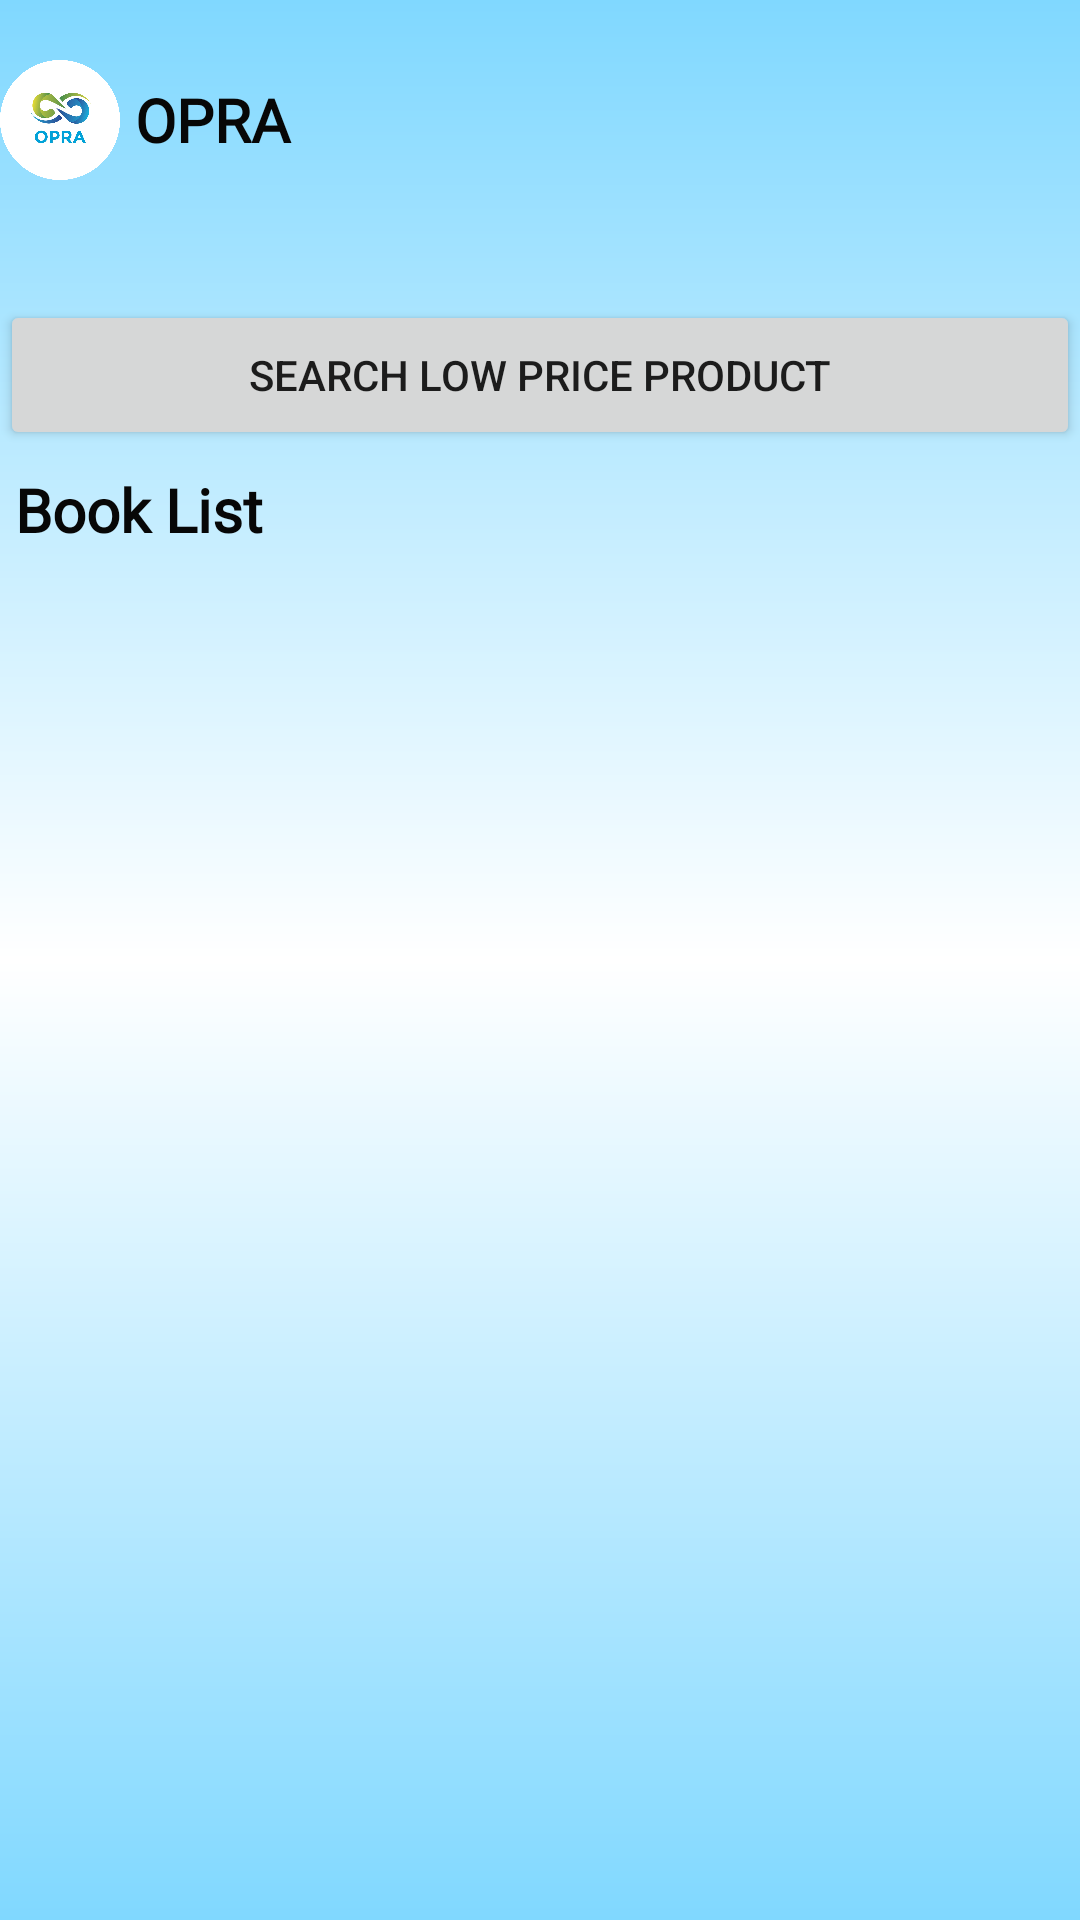

Reconstruct the res/layout file that produces this screen, plus the resources it refers to.
<!-- AndroidManifest.xml: application theme Theme.ProductComparison_Online -->
<!-- res/layout/activity_booklist.xml -->
<?xml version="1.0" encoding="utf-8"?>
<RelativeLayout xmlns:android="http://schemas.android.com/apk/res/android"
    xmlns:app="http://schemas.android.com/apk/res-auto"
    xmlns:tools="http://schemas.android.com/tools"
    android:layout_width="match_parent"
    android:layout_height="match_parent"
    android:background="@drawable/textcol"
    tools:context=".Booklist">

    <LinearLayout
        android:layout_width="match_parent"
        android:layout_height="80dp"
        android:gravity="center_vertical"
        android:orientation="horizontal">

        <ImageView
            android:layout_width="40dp"
            android:layout_height="40dp"
            android:src="@drawable/appiconcircle" />

        <TextView
            android:layout_width="match_parent"
            android:layout_height="40dp"
            android:fontFamily="@font/poppins_medium"
            android:gravity="center_vertical"
            android:padding="5dp"
            android:text="OPRA"
            android:textColor="#070707"
            android:textSize="20dp"
            android:textStyle="bold" />

    </LinearLayout>



    <LinearLayout
        android:layout_width="match_parent"
        android:layout_height="match_parent"
        android:paddingTop="100dp"
        android:orientation="vertical">


        <LinearLayout
            android:layout_width="match_parent"
            android:layout_height="50dp"
            android:orientation="vertical"
            android:gravity="right">

            <Button
                android:layout_width="match_parent"
                android:layout_height="50dp"
                android:text="Search low Price Product"
                android:id="@+id/lowpricebook"/>

        </LinearLayout>


        <TextView
            android:layout_width="match_parent"
            android:layout_height="40dp"
            android:fontFamily="@font/poppins_medium"
            android:gravity="center_vertical"
            android:padding="5dp"
            android:text="Book List"
            android:textColor="#070707"
            android:textSize="20dp"
            android:textStyle="bold" />

        <View
            android:layout_width="0dp"
            android:layout_height="20dp"/>

        <ListView
            android:layout_width="match_parent"
            android:layout_height="wrap_content"
            android:id="@+id/booklist"/>

    </LinearLayout>


</RelativeLayout>
<!-- resources referenced by this layout -->
<resources>
  <!-- drawable appiconcircle: png bitmap (drawable, 330994 bytes) -->
  <!-- drawable textcol (drawable) -->
  <?xml version="1.0" encoding="utf-8"?>
  <shape xmlns:android="http://schemas.android.com/apk/res/android">
  
  
      <gradient
          android:startColor="#80D8FF"
          android:centerColor="#fff"
          android:endColor="#80D8FF"
          android:angle="220"/>
  </shape>
  <style name="Theme.ProductComparison_Online" parent="Theme.MaterialComponents.DayNight.DarkActionBar">
          
          <item name="colorPrimary">@color/purple_500</item>
          <item name="colorPrimaryVariant">@color/purple_700</item>
          <item name="colorOnPrimary">@color/white</item>
          
          <item name="colorSecondary">@color/teal_200</item>
          <item name="colorSecondaryVariant">@color/teal_700</item>
          <item name="colorOnSecondary">@color/black</item>
          
          <item name="android:statusBarColor" tools:targetApi="l">?attr/colorPrimaryVariant</item>
          
      </style>
  <color name="purple_500">#2367CF</color>
  <color name="purple_700">#FF3700B3</color>
  <color name="white">#FFFFFFFF</color>
  <color name="teal_200">#FF03DAC5</color>
  <color name="teal_700">#FF018786</color>
  <color name="black">#FF000000</color>
</resources>
